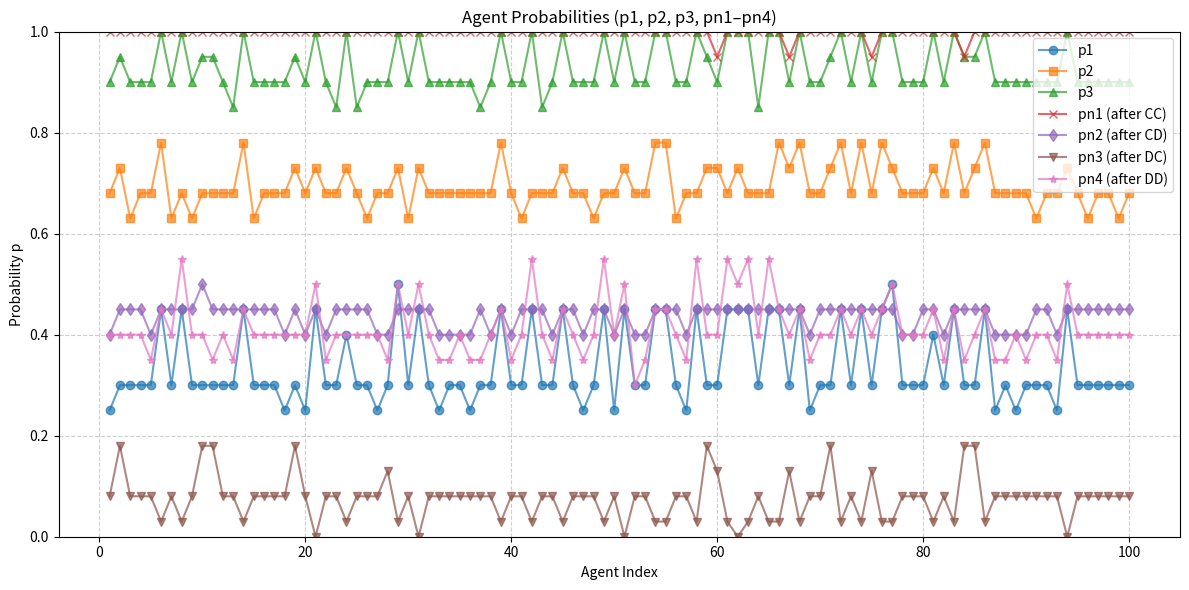

Source code (Python):
import matplotlib.pyplot as plt
import re

# Paste your population text here
text = """Agent: x, y: 1, 6. p1=0.25 p2=0.68 p3=0.90. pn1=1.00 pn2=0.40 pn3=0.08 pn4=0.40. accumAvgPayoff=0.00. roundsPlayed: 0.
Agent: x, y: 1, 6. p1=0.30 p2=0.73 p3=0.95. pn1=1.00 pn2=0.45 pn3=0.18 pn4=0.40. accumAvgPayoff=0.00. roundsPlayed: 0.
Agent: x, y: 1, 6. p1=0.30 p2=0.63 p3=0.90. pn1=1.00 pn2=0.45 pn3=0.08 pn4=0.40. accumAvgPayoff=0.00. roundsPlayed: 0.
Agent: x, y: 1, 6. p1=0.30 p2=0.68 p3=0.90. pn1=1.00 pn2=0.45 pn3=0.08 pn4=0.40. accumAvgPayoff=0.00. roundsPlayed: 0.
Agent: x, y: 1, 6. p1=0.30 p2=0.68 p3=0.90. pn1=1.00 pn2=0.40 pn3=0.08 pn4=0.35. accumAvgPayoff=0.00. roundsPlayed: 0.
Agent: x, y: 1, 6. p1=0.45 p2=0.78 p3=1.00. pn1=1.00 pn2=0.45 pn3=0.03 pn4=0.45. accumAvgPayoff=0.00. roundsPlayed: 0.
Agent: x, y: 1, 6. p1=0.30 p2=0.63 p3=0.90. pn1=1.00 pn2=0.45 pn3=0.08 pn4=0.40. accumAvgPayoff=0.00. roundsPlayed: 0.
Agent: x, y: 1, 6. p1=0.45 p2=0.68 p3=1.00. pn1=1.00 pn2=0.45 pn3=0.03 pn4=0.55. accumAvgPayoff=0.00. roundsPlayed: 0.
Agent: x, y: 1, 6. p1=0.30 p2=0.63 p3=0.90. pn1=1.00 pn2=0.45 pn3=0.08 pn4=0.40. accumAvgPayoff=0.00. roundsPlayed: 0.
Agent: x, y: 1, 6. p1=0.30 p2=0.68 p3=0.95. pn1=1.00 pn2=0.50 pn3=0.18 pn4=0.40. accumAvgPayoff=0.00. roundsPlayed: 0.
Agent: x, y: 1, 6. p1=0.30 p2=0.68 p3=0.95. pn1=1.00 pn2=0.45 pn3=0.18 pn4=0.35. accumAvgPayoff=0.00. roundsPlayed: 0.
Agent: x, y: 1, 6. p1=0.30 p2=0.68 p3=0.90. pn1=1.00 pn2=0.45 pn3=0.08 pn4=0.40. accumAvgPayoff=0.00. roundsPlayed: 0.
Agent: x, y: 1, 6. p1=0.30 p2=0.68 p3=0.85. pn1=1.00 pn2=0.45 pn3=0.08 pn4=0.35. accumAvgPayoff=0.00. roundsPlayed: 0.
Agent: x, y: 1, 6. p1=0.45 p2=0.78 p3=1.00. pn1=1.00 pn2=0.45 pn3=0.03 pn4=0.45. accumAvgPayoff=0.00. roundsPlayed: 0.
Agent: x, y: 1, 6. p1=0.30 p2=0.63 p3=0.90. pn1=1.00 pn2=0.45 pn3=0.08 pn4=0.40. accumAvgPayoff=0.00. roundsPlayed: 0.
Agent: x, y: 1, 6. p1=0.30 p2=0.68 p3=0.90. pn1=1.00 pn2=0.45 pn3=0.08 pn4=0.40. accumAvgPayoff=0.00. roundsPlayed: 0.
Agent: x, y: 1, 6. p1=0.30 p2=0.68 p3=0.90. pn1=1.00 pn2=0.45 pn3=0.08 pn4=0.40. accumAvgPayoff=0.00. roundsPlayed: 0.
Agent: x, y: 1, 6. p1=0.25 p2=0.68 p3=0.90. pn1=1.00 pn2=0.40 pn3=0.08 pn4=0.40. accumAvgPayoff=0.00. roundsPlayed: 0.
Agent: x, y: 1, 6. p1=0.30 p2=0.73 p3=0.95. pn1=1.00 pn2=0.45 pn3=0.18 pn4=0.40. accumAvgPayoff=0.00. roundsPlayed: 0.
Agent: x, y: 1, 6. p1=0.25 p2=0.68 p3=0.90. pn1=1.00 pn2=0.40 pn3=0.08 pn4=0.40. accumAvgPayoff=0.00. roundsPlayed: 0.
Agent: x, y: 1, 6. p1=0.45 p2=0.73 p3=1.00. pn1=1.00 pn2=0.45 pn3=0.00 pn4=0.50. accumAvgPayoff=0.00. roundsPlayed: 0.
Agent: x, y: 1, 6. p1=0.30 p2=0.68 p3=0.90. pn1=1.00 pn2=0.40 pn3=0.08 pn4=0.35. accumAvgPayoff=0.00. roundsPlayed: 0.
Agent: x, y: 1, 6. p1=0.30 p2=0.68 p3=0.85. pn1=1.00 pn2=0.45 pn3=0.08 pn4=0.40. accumAvgPayoff=0.00. roundsPlayed: 0.
Agent: x, y: 1, 6. p1=0.40 p2=0.73 p3=1.00. pn1=1.00 pn2=0.45 pn3=0.03 pn4=0.40. accumAvgPayoff=0.00. roundsPlayed: 0.
Agent: x, y: 1, 6. p1=0.30 p2=0.68 p3=0.85. pn1=1.00 pn2=0.45 pn3=0.08 pn4=0.40. accumAvgPayoff=0.00. roundsPlayed: 0.
Agent: x, y: 1, 6. p1=0.30 p2=0.63 p3=0.90. pn1=1.00 pn2=0.45 pn3=0.08 pn4=0.40. accumAvgPayoff=0.00. roundsPlayed: 0.
Agent: x, y: 1, 6. p1=0.25 p2=0.68 p3=0.90. pn1=1.00 pn2=0.40 pn3=0.08 pn4=0.40. accumAvgPayoff=0.00. roundsPlayed: 0.
Agent: x, y: 1, 6. p1=0.30 p2=0.68 p3=0.90. pn1=1.00 pn2=0.40 pn3=0.13 pn4=0.35. accumAvgPayoff=0.00. roundsPlayed: 0.
Agent: x, y: 1, 6. p1=0.50 p2=0.73 p3=1.00. pn1=1.00 pn2=0.45 pn3=0.03 pn4=0.50. accumAvgPayoff=0.00. roundsPlayed: 0.
Agent: x, y: 1, 6. p1=0.30 p2=0.63 p3=0.90. pn1=1.00 pn2=0.45 pn3=0.08 pn4=0.40. accumAvgPayoff=0.00. roundsPlayed: 0.
Agent: x, y: 1, 6. p1=0.45 p2=0.73 p3=1.00. pn1=1.00 pn2=0.45 pn3=0.00 pn4=0.50. accumAvgPayoff=0.00. roundsPlayed: 0.
Agent: x, y: 1, 6. p1=0.30 p2=0.68 p3=0.90. pn1=1.00 pn2=0.45 pn3=0.08 pn4=0.40. accumAvgPayoff=0.00. roundsPlayed: 0.
Agent: x, y: 1, 6. p1=0.25 p2=0.68 p3=0.90. pn1=1.00 pn2=0.40 pn3=0.08 pn4=0.35. accumAvgPayoff=0.00. roundsPlayed: 0.
Agent: x, y: 1, 6. p1=0.30 p2=0.68 p3=0.90. pn1=1.00 pn2=0.40 pn3=0.08 pn4=0.35. accumAvgPayoff=0.00. roundsPlayed: 0.
Agent: x, y: 1, 6. p1=0.30 p2=0.68 p3=0.90. pn1=1.00 pn2=0.40 pn3=0.08 pn4=0.40. accumAvgPayoff=0.00. roundsPlayed: 0.
Agent: x, y: 1, 6. p1=0.25 p2=0.68 p3=0.90. pn1=1.00 pn2=0.40 pn3=0.08 pn4=0.35. accumAvgPayoff=0.00. roundsPlayed: 0.
Agent: x, y: 1, 6. p1=0.30 p2=0.68 p3=0.85. pn1=1.00 pn2=0.45 pn3=0.08 pn4=0.35. accumAvgPayoff=0.00. roundsPlayed: 0.
Agent: x, y: 1, 6. p1=0.30 p2=0.68 p3=0.90. pn1=1.00 pn2=0.40 pn3=0.08 pn4=0.40. accumAvgPayoff=0.00. roundsPlayed: 0.
Agent: x, y: 1, 6. p1=0.45 p2=0.78 p3=1.00. pn1=1.00 pn2=0.45 pn3=0.03 pn4=0.45. accumAvgPayoff=0.00. roundsPlayed: 0.
Agent: x, y: 1, 6. p1=0.30 p2=0.68 p3=0.90. pn1=1.00 pn2=0.40 pn3=0.08 pn4=0.35. accumAvgPayoff=0.00. roundsPlayed: 0.
Agent: x, y: 1, 6. p1=0.30 p2=0.63 p3=0.90. pn1=1.00 pn2=0.45 pn3=0.08 pn4=0.40. accumAvgPayoff=0.00. roundsPlayed: 0.
Agent: x, y: 1, 6. p1=0.45 p2=0.68 p3=1.00. pn1=1.00 pn2=0.45 pn3=0.03 pn4=0.55. accumAvgPayoff=0.00. roundsPlayed: 0.
Agent: x, y: 1, 6. p1=0.30 p2=0.68 p3=0.85. pn1=1.00 pn2=0.45 pn3=0.08 pn4=0.40. accumAvgPayoff=0.00. roundsPlayed: 0.
Agent: x, y: 1, 6. p1=0.30 p2=0.68 p3=0.90. pn1=1.00 pn2=0.40 pn3=0.08 pn4=0.35. accumAvgPayoff=0.00. roundsPlayed: 0.
Agent: x, y: 1, 6. p1=0.45 p2=0.73 p3=1.00. pn1=1.00 pn2=0.45 pn3=0.03 pn4=0.45. accumAvgPayoff=0.00. roundsPlayed: 0.
Agent: x, y: 1, 6. p1=0.30 p2=0.68 p3=0.90. pn1=1.00 pn2=0.45 pn3=0.08 pn4=0.40. accumAvgPayoff=0.00. roundsPlayed: 0.
Agent: x, y: 1, 6. p1=0.25 p2=0.68 p3=0.90. pn1=1.00 pn2=0.40 pn3=0.08 pn4=0.35. accumAvgPayoff=0.00. roundsPlayed: 0.
Agent: x, y: 1, 6. p1=0.30 p2=0.63 p3=0.90. pn1=1.00 pn2=0.45 pn3=0.08 pn4=0.40. accumAvgPayoff=0.00. roundsPlayed: 0.
Agent: x, y: 1, 6. p1=0.45 p2=0.68 p3=1.00. pn1=1.00 pn2=0.45 pn3=0.03 pn4=0.55. accumAvgPayoff=0.00. roundsPlayed: 0.
Agent: x, y: 1, 6. p1=0.25 p2=0.68 p3=0.90. pn1=1.00 pn2=0.40 pn3=0.08 pn4=0.40. accumAvgPayoff=0.00. roundsPlayed: 0.
Agent: x, y: 1, 6. p1=0.45 p2=0.73 p3=1.00. pn1=1.00 pn2=0.45 pn3=0.00 pn4=0.50. accumAvgPayoff=0.00. roundsPlayed: 0.
Agent: x, y: 1, 6. p1=0.30 p2=0.68 p3=0.90. pn1=1.00 pn2=0.40 pn3=0.08 pn4=0.30. accumAvgPayoff=0.00. roundsPlayed: 0.
Agent: x, y: 1, 6. p1=0.30 p2=0.68 p3=0.90. pn1=1.00 pn2=0.40 pn3=0.08 pn4=0.35. accumAvgPayoff=0.00. roundsPlayed: 0.
Agent: x, y: 1, 6. p1=0.45 p2=0.78 p3=1.00. pn1=1.00 pn2=0.45 pn3=0.03 pn4=0.45. accumAvgPayoff=0.00. roundsPlayed: 0.
Agent: x, y: 1, 6. p1=0.45 p2=0.78 p3=1.00. pn1=1.00 pn2=0.45 pn3=0.03 pn4=0.45. accumAvgPayoff=0.00. roundsPlayed: 0.
Agent: x, y: 1, 6. p1=0.30 p2=0.63 p3=0.90. pn1=1.00 pn2=0.45 pn3=0.08 pn4=0.40. accumAvgPayoff=0.00. roundsPlayed: 0.
Agent: x, y: 1, 6. p1=0.25 p2=0.68 p3=0.90. pn1=1.00 pn2=0.40 pn3=0.08 pn4=0.35. accumAvgPayoff=0.00. roundsPlayed: 0.
Agent: x, y: 1, 6. p1=0.45 p2=0.68 p3=1.00. pn1=1.00 pn2=0.45 pn3=0.03 pn4=0.55. accumAvgPayoff=0.00. roundsPlayed: 0.
Agent: x, y: 1, 6. p1=0.30 p2=0.73 p3=0.95. pn1=1.00 pn2=0.45 pn3=0.18 pn4=0.40. accumAvgPayoff=0.00. roundsPlayed: 0.
Agent: x, y: 1, 6. p1=0.30 p2=0.73 p3=0.90. pn1=0.95 pn2=0.45 pn3=0.13 pn4=0.40. accumAvgPayoff=0.00. roundsPlayed: 0.
Agent: x, y: 1, 6. p1=0.45 p2=0.68 p3=1.00. pn1=1.00 pn2=0.45 pn3=0.03 pn4=0.55. accumAvgPayoff=0.00. roundsPlayed: 0.
Agent: x, y: 1, 6. p1=0.45 p2=0.73 p3=1.00. pn1=1.00 pn2=0.45 pn3=0.00 pn4=0.50. accumAvgPayoff=0.00. roundsPlayed: 0.
Agent: x, y: 1, 6. p1=0.45 p2=0.68 p3=1.00. pn1=1.00 pn2=0.45 pn3=0.03 pn4=0.55. accumAvgPayoff=0.00. roundsPlayed: 0.
Agent: x, y: 1, 6. p1=0.30 p2=0.68 p3=0.85. pn1=1.00 pn2=0.45 pn3=0.08 pn4=0.40. accumAvgPayoff=0.00. roundsPlayed: 0.
Agent: x, y: 1, 6. p1=0.45 p2=0.68 p3=1.00. pn1=1.00 pn2=0.45 pn3=0.03 pn4=0.55. accumAvgPayoff=0.00. roundsPlayed: 0.
Agent: x, y: 1, 6. p1=0.45 p2=0.78 p3=1.00. pn1=1.00 pn2=0.45 pn3=0.03 pn4=0.45. accumAvgPayoff=0.00. roundsPlayed: 0.
Agent: x, y: 1, 6. p1=0.30 p2=0.73 p3=0.90. pn1=0.95 pn2=0.45 pn3=0.13 pn4=0.40. accumAvgPayoff=0.00. roundsPlayed: 0.
Agent: x, y: 1, 6. p1=0.45 p2=0.78 p3=1.00. pn1=1.00 pn2=0.45 pn3=0.03 pn4=0.45. accumAvgPayoff=0.00. roundsPlayed: 0.
Agent: x, y: 1, 6. p1=0.25 p2=0.68 p3=0.90. pn1=1.00 pn2=0.40 pn3=0.08 pn4=0.35. accumAvgPayoff=0.00. roundsPlayed: 0.
Agent: x, y: 1, 6. p1=0.30 p2=0.68 p3=0.90. pn1=1.00 pn2=0.45 pn3=0.08 pn4=0.40. accumAvgPayoff=0.00. roundsPlayed: 0.
Agent: x, y: 1, 6. p1=0.30 p2=0.73 p3=0.95. pn1=1.00 pn2=0.45 pn3=0.18 pn4=0.40. accumAvgPayoff=0.00. roundsPlayed: 0.
Agent: x, y: 1, 6. p1=0.45 p2=0.78 p3=1.00. pn1=1.00 pn2=0.45 pn3=0.03 pn4=0.45. accumAvgPayoff=0.00. roundsPlayed: 0.
Agent: x, y: 1, 6. p1=0.30 p2=0.68 p3=0.90. pn1=1.00 pn2=0.45 pn3=0.08 pn4=0.40. accumAvgPayoff=0.00. roundsPlayed: 0.
Agent: x, y: 1, 6. p1=0.45 p2=0.78 p3=1.00. pn1=1.00 pn2=0.45 pn3=0.03 pn4=0.45. accumAvgPayoff=0.00. roundsPlayed: 0.
Agent: x, y: 1, 6. p1=0.30 p2=0.68 p3=0.90. pn1=0.95 pn2=0.45 pn3=0.13 pn4=0.40. accumAvgPayoff=0.00. roundsPlayed: 0.
Agent: x, y: 1, 6. p1=0.45 p2=0.78 p3=1.00. pn1=1.00 pn2=0.45 pn3=0.03 pn4=0.45. accumAvgPayoff=0.00. roundsPlayed: 0.
Agent: x, y: 1, 6. p1=0.50 p2=0.73 p3=1.00. pn1=1.00 pn2=0.45 pn3=0.03 pn4=0.50. accumAvgPayoff=0.00. roundsPlayed: 0.
Agent: x, y: 1, 6. p1=0.30 p2=0.68 p3=0.90. pn1=1.00 pn2=0.40 pn3=0.08 pn4=0.40. accumAvgPayoff=0.00. roundsPlayed: 0.
Agent: x, y: 1, 6. p1=0.30 p2=0.68 p3=0.90. pn1=1.00 pn2=0.40 pn3=0.08 pn4=0.40. accumAvgPayoff=0.00. roundsPlayed: 0.
Agent: x, y: 1, 6. p1=0.30 p2=0.68 p3=0.90. pn1=1.00 pn2=0.45 pn3=0.08 pn4=0.40. accumAvgPayoff=0.00. roundsPlayed: 0.
Agent: x, y: 1, 6. p1=0.40 p2=0.73 p3=1.00. pn1=1.00 pn2=0.45 pn3=0.03 pn4=0.45. accumAvgPayoff=0.00. roundsPlayed: 0.
Agent: x, y: 1, 6. p1=0.30 p2=0.68 p3=0.90. pn1=1.00 pn2=0.40 pn3=0.08 pn4=0.35. accumAvgPayoff=0.00. roundsPlayed: 0.
Agent: x, y: 1, 6. p1=0.45 p2=0.78 p3=1.00. pn1=1.00 pn2=0.45 pn3=0.03 pn4=0.45. accumAvgPayoff=0.00. roundsPlayed: 0.
Agent: x, y: 1, 6. p1=0.30 p2=0.68 p3=0.95. pn1=0.95 pn2=0.45 pn3=0.18 pn4=0.35. accumAvgPayoff=0.00. roundsPlayed: 0.
Agent: x, y: 1, 6. p1=0.30 p2=0.73 p3=0.95. pn1=1.00 pn2=0.45 pn3=0.18 pn4=0.40. accumAvgPayoff=0.00. roundsPlayed: 0.
Agent: x, y: 1, 6. p1=0.45 p2=0.78 p3=1.00. pn1=1.00 pn2=0.45 pn3=0.03 pn4=0.45. accumAvgPayoff=0.00. roundsPlayed: 0.
Agent: x, y: 1, 6. p1=0.25 p2=0.68 p3=0.90. pn1=1.00 pn2=0.40 pn3=0.08 pn4=0.35. accumAvgPayoff=0.00. roundsPlayed: 0.
Agent: x, y: 1, 6. p1=0.30 p2=0.68 p3=0.90. pn1=1.00 pn2=0.40 pn3=0.08 pn4=0.35. accumAvgPayoff=0.00. roundsPlayed: 0.
Agent: x, y: 1, 6. p1=0.25 p2=0.68 p3=0.90. pn1=1.00 pn2=0.40 pn3=0.08 pn4=0.40. accumAvgPayoff=0.00. roundsPlayed: 0.
Agent: x, y: 1, 6. p1=0.30 p2=0.68 p3=0.90. pn1=1.00 pn2=0.40 pn3=0.08 pn4=0.35. accumAvgPayoff=0.00. roundsPlayed: 0.
Agent: x, y: 1, 6. p1=0.30 p2=0.63 p3=0.90. pn1=1.00 pn2=0.45 pn3=0.08 pn4=0.40. accumAvgPayoff=0.00. roundsPlayed: 0.
Agent: x, y: 1, 6. p1=0.30 p2=0.68 p3=0.90. pn1=1.00 pn2=0.45 pn3=0.08 pn4=0.40. accumAvgPayoff=0.00. roundsPlayed: 0.
Agent: x, y: 1, 6. p1=0.25 p2=0.68 p3=0.90. pn1=1.00 pn2=0.40 pn3=0.08 pn4=0.35. accumAvgPayoff=0.00. roundsPlayed: 0.
Agent: x, y: 1, 6. p1=0.45 p2=0.73 p3=1.00. pn1=1.00 pn2=0.45 pn3=0.00 pn4=0.50. accumAvgPayoff=0.00. roundsPlayed: 0.
Agent: x, y: 1, 6. p1=0.30 p2=0.68 p3=0.90. pn1=1.00 pn2=0.45 pn3=0.08 pn4=0.40. accumAvgPayoff=0.00. roundsPlayed: 0.
Agent: x, y: 1, 6. p1=0.30 p2=0.63 p3=0.90. pn1=1.00 pn2=0.45 pn3=0.08 pn4=0.40. accumAvgPayoff=0.00. roundsPlayed: 0.
Agent: x, y: 1, 6. p1=0.30 p2=0.68 p3=0.90. pn1=1.00 pn2=0.45 pn3=0.08 pn4=0.40. accumAvgPayoff=0.00. roundsPlayed: 0.
Agent: x, y: 1, 6. p1=0.30 p2=0.68 p3=0.90. pn1=1.00 pn2=0.45 pn3=0.08 pn4=0.40. accumAvgPayoff=0.00. roundsPlayed: 0.
Agent: x, y: 1, 6. p1=0.30 p2=0.63 p3=0.90. pn1=1.00 pn2=0.45 pn3=0.08 pn4=0.40. accumAvgPayoff=0.00. roundsPlayed: 0.
Agent: x, y: 1, 6. p1=0.30 p2=0.68 p3=0.90. pn1=1.00 pn2=0.45 pn3=0.08 pn4=0.40. accumAvgPayoff=0.00. roundsPlayed: 0.
"""

# Regex pattern to extract p1, p2, p3, pn1–pn4 values
pattern = (r"p1=(\d+\.\d+)\s+p2=(\d+\.\d+)\s+p3=(\d+\.\d+)\.\s+"
           r"pn1=(\d+\.\d+)\s+pn2=(\d+\.\d+)\s+pn3=(\d+\.\d+)\s+pn4=(\d+\.\d+)")

matches = re.findall(pattern, text)

# Convert to float lists
p1, p2, p3, pn1, pn2, pn3, pn4 = [], [], [], [], [], [], []
for m in matches:
    vals = list(map(float, m))
    p1.append(vals[0])
    p2.append(vals[1])
    p3.append(vals[2])
    pn1.append(vals[3])
    pn2.append(vals[4])
    pn3.append(vals[5])
    pn4.append(vals[6])

# X-axis for agents
x = list(range(1, len(p1)+1))

# Plot all seven lines
plt.figure(figsize=(12, 6))
plt.plot(x, p1,  label="p1",  marker='o', linestyle='-', alpha=0.7)
plt.plot(x, p2,  label="p2",  marker='s', linestyle='-', alpha=0.7)
plt.plot(x, p3,  label="p3",  marker='^', linestyle='-', alpha=0.7)
plt.plot(x, pn1, label="pn1 (after CC)", marker='x', linestyle='-', alpha=0.7)
plt.plot(x, pn2, label="pn2 (after CD)", marker='d', linestyle='-', alpha=0.7)
plt.plot(x, pn3, label="pn3 (after DC)", marker='v', linestyle='-', alpha=0.7)
plt.plot(x, pn4, label="pn4 (after DD)", marker='*', linestyle='-', alpha=0.7)

# Chart details
plt.title("Agent Probabilities (p1, p2, p3, pn1–pn4)")
plt.xlabel("Agent Index")
plt.ylabel("Probability p")
plt.ylim(0, 1)
plt.grid(True, linestyle='--', alpha=0.6)
plt.legend()
plt.tight_layout()
plt.show()
